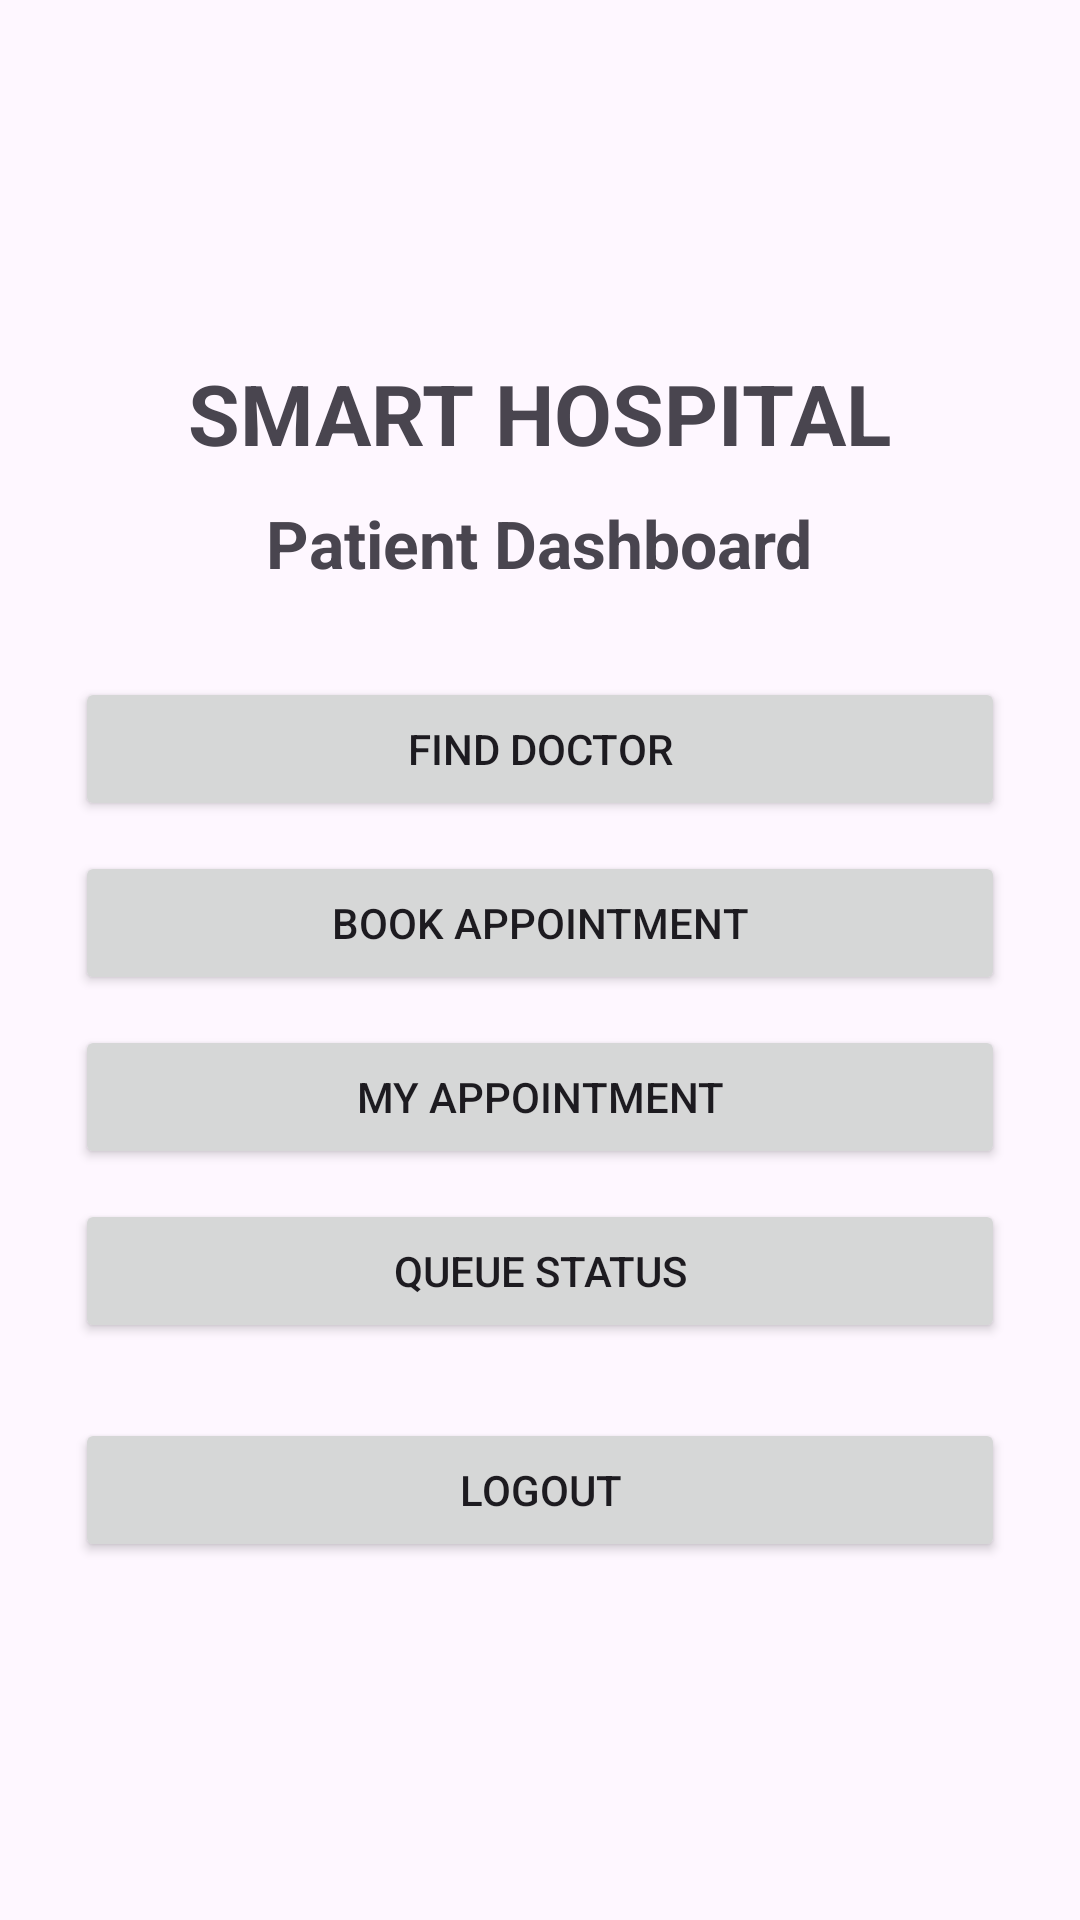

Reconstruct the res/layout file that produces this screen, plus the resources it refers to.
<!-- AndroidManifest.xml: application theme Theme.HospitalPatient -->
<!-- res/layout/activity_patient_dashboard.xml -->
<?xml version="1.0" encoding="utf-8"?>
<LinearLayout
    xmlns:android="http://schemas.android.com/apk/res/android"
    android:layout_width="match_parent"
    android:layout_height="match_parent"
    android:orientation="vertical"
    android:padding="25dp"
    android:gravity="center">

    <TextView
        android:layout_width="wrap_content"
        android:layout_height="wrap_content"
        android:text="SMART HOSPITAL"
        android:textSize="28sp"
        android:textStyle="bold"
        android:layout_marginBottom="10dp"/>

    <TextView
        android:layout_width="wrap_content"
        android:layout_height="wrap_content"
        android:text="Patient Dashboard"
        android:textSize="22sp"
        android:textStyle="bold"
        android:layout_marginBottom="30dp"/>

    <Button
        android:id="@+id/btnFindDoctor"
        android:layout_width="match_parent"
        android:layout_height="wrap_content"
        android:text="FIND DOCTOR"/>

    <Button
        android:id="@+id/btnBookAppointment"
        android:layout_width="match_parent"
        android:layout_height="wrap_content"
        android:text="BOOK APPOINTMENT"
        android:layout_marginTop="10dp"/>

    <Button
        android:id="@+id/btnMyAppointment"
        android:layout_width="match_parent"
        android:layout_height="wrap_content"
        android:text="MY APPOINTMENT"
        android:layout_marginTop="10dp"/>

    <Button
        android:id="@+id/btnQueueStatus"
        android:layout_width="match_parent"
        android:layout_height="wrap_content"
        android:text="QUEUE STATUS"
        android:layout_marginTop="10dp"/>

    <Button
        android:id="@+id/btnLogout"
        android:layout_width="match_parent"
        android:layout_height="wrap_content"
        android:text="LOGOUT"
        android:layout_marginTop="25dp"/>

</LinearLayout>
<!-- resources referenced by this layout -->
<resources>
  <style name="Theme.HospitalPatient" parent="Base.Theme.HospitalPatient" />
  <style name="Base.Theme.HospitalPatient" parent="Theme.Material3.DayNight.NoActionBar">
          
          
      </style>
</resources>
